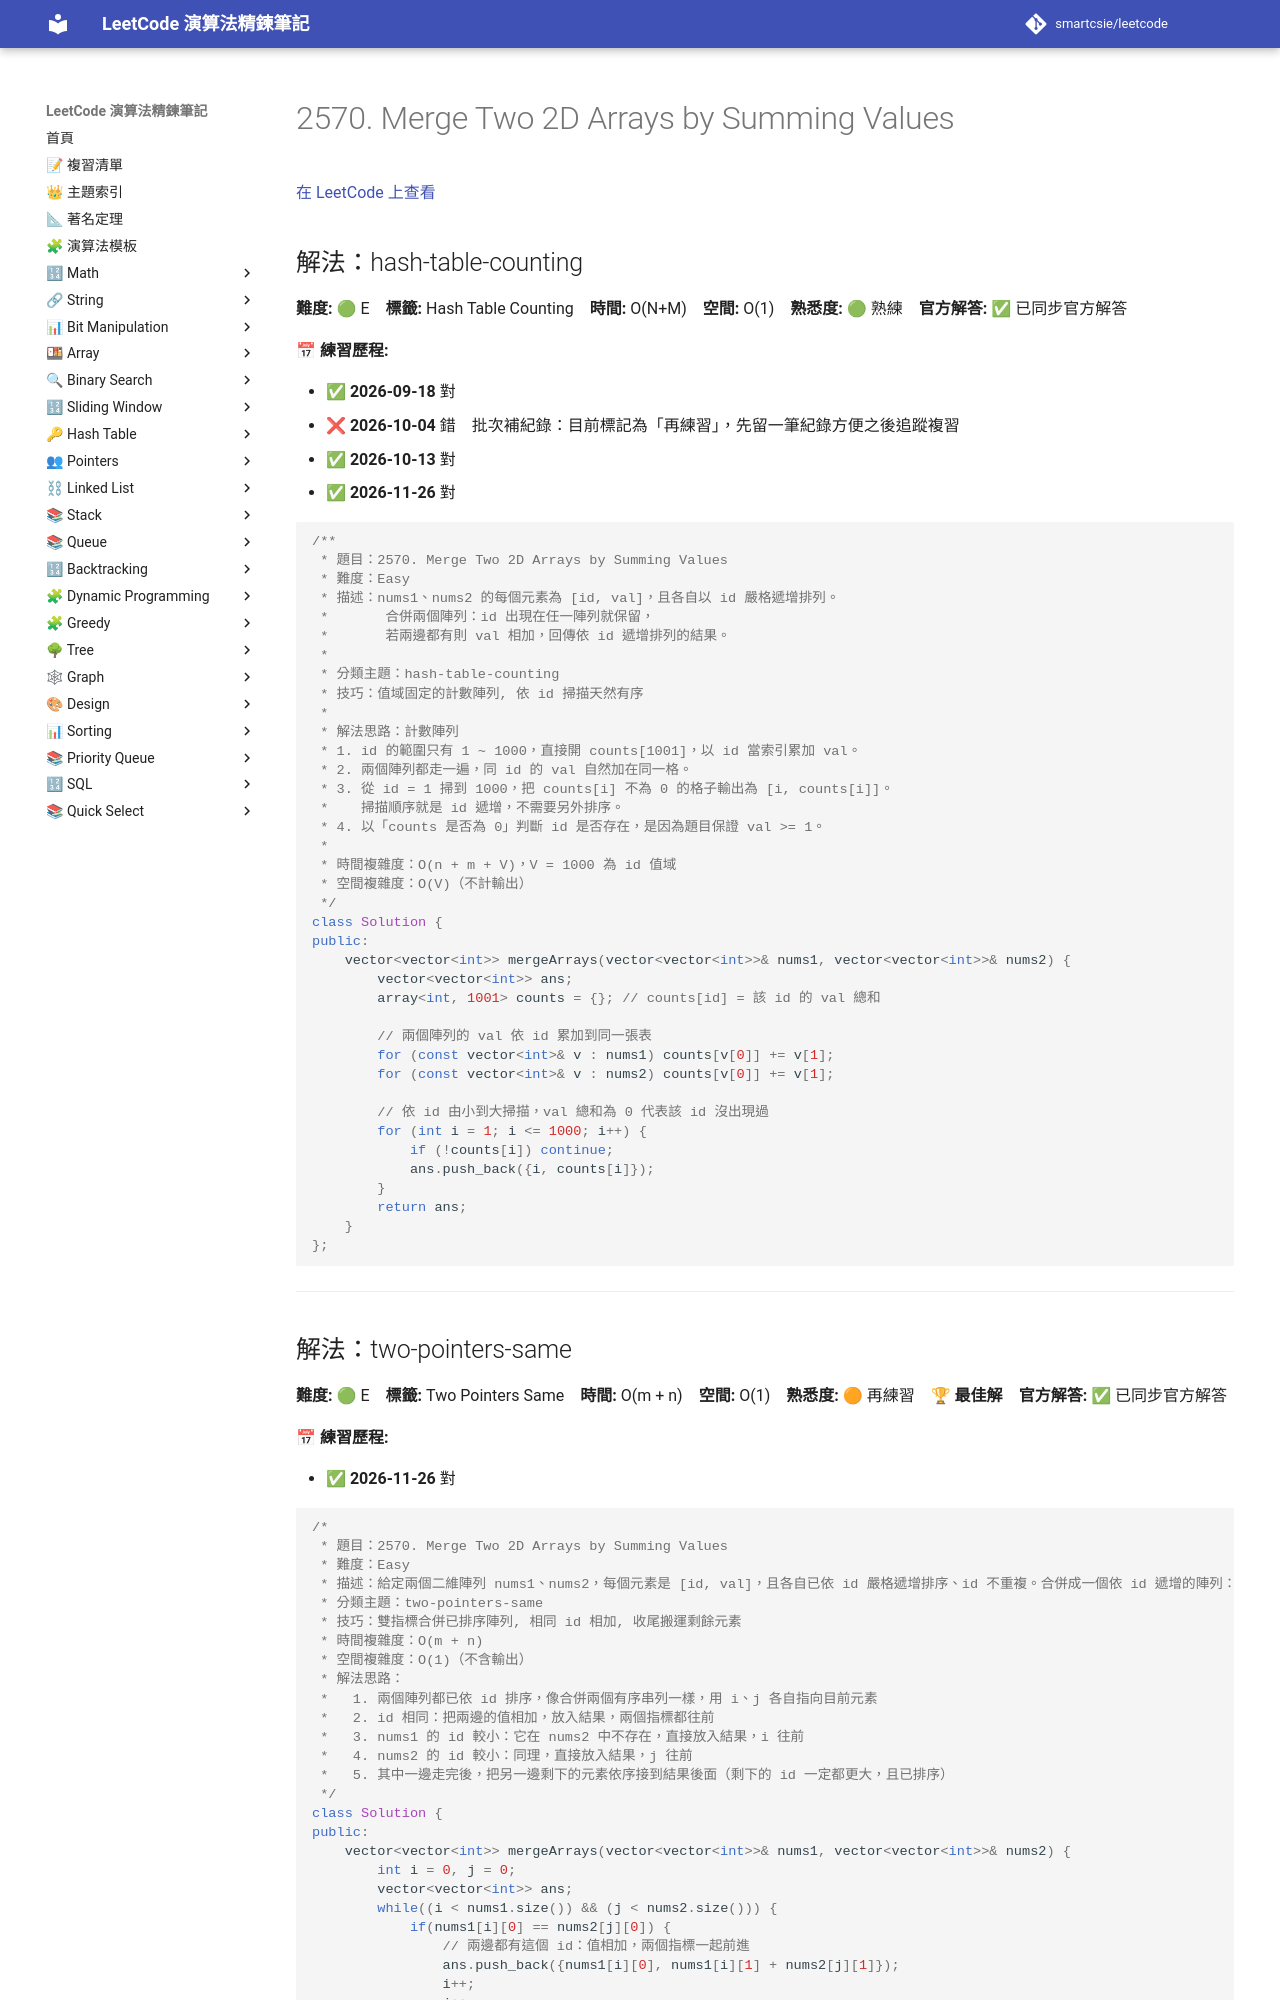

repository: smartcsie/leetcode · page: problems/2570/index.html · generator: mkdocs

# 2570. Merge Two 2D Arrays by Summing Values

[在 LeetCode 上查看](https://leetcode.com/problems/merge-two-2d-arrays-by-summing-values/)

## 解法：hash-table-counting

**難度:** 🟢 E　**標籤:** Hash Table Counting　**時間:** O(N+M)　**空間:** O(1)　**熟悉度:** 🟢 熟練　**官方解答:** ✅ 已同步官方解答

**📅 練習歷程:**

- ✅ **2026-09-18** 對
- ❌ **2026-10-04** 錯　批次補紀錄：目前標記為「再練習」，先留一筆紀錄方便之後追蹤複習
- ✅ **2026-10-13** 對
- ✅ **2026-11-26** 對

```cpp
/**
 * 題目：2570. Merge Two 2D Arrays by Summing Values
 * 難度：Easy
 * 描述：nums1、nums2 的每個元素為 [id, val]，且各自以 id 嚴格遞增排列。
 *       合併兩個陣列：id 出現在任一陣列就保留，
 *       若兩邊都有則 val 相加，回傳依 id 遞增排列的結果。
 *
 * 分類主題：hash-table-counting
 * 技巧：值域固定的計數陣列, 依 id 掃描天然有序
 *
 * 解法思路：計數陣列
 * 1. id 的範圍只有 1 ~ 1000，直接開 counts[1001]，以 id 當索引累加 val。
 * 2. 兩個陣列都走一遍，同 id 的 val 自然加在同一格。
 * 3. 從 id = 1 掃到 1000，把 counts[i] 不為 0 的格子輸出為 [i, counts[i]]。
 *    掃描順序就是 id 遞增，不需要另外排序。
 * 4. 以「counts 是否為 0」判斷 id 是否存在，是因為題目保證 val >= 1。
 *
 * 時間複雜度：O(n + m + V)，V = 1000 為 id 值域
 * 空間複雜度：O(V)（不計輸出）
 */
class Solution {
public:
    vector<vector<int>> mergeArrays(vector<vector<int>>& nums1, vector<vector<int>>& nums2) {
        vector<vector<int>> ans;
        array<int, 1001> counts = {}; // counts[id] = 該 id 的 val 總和

        // 兩個陣列的 val 依 id 累加到同一張表
        for (const vector<int>& v : nums1) counts[v[0]] += v[1];
        for (const vector<int>& v : nums2) counts[v[0]] += v[1];

        // 依 id 由小到大掃描，val 總和為 0 代表該 id 沒出現過
        for (int i = 1; i <= 1000; i++) {
            if (!counts[i]) continue;
            ans.push_back({i, counts[i]});
        }
        return ans;
    }
};
```

---
